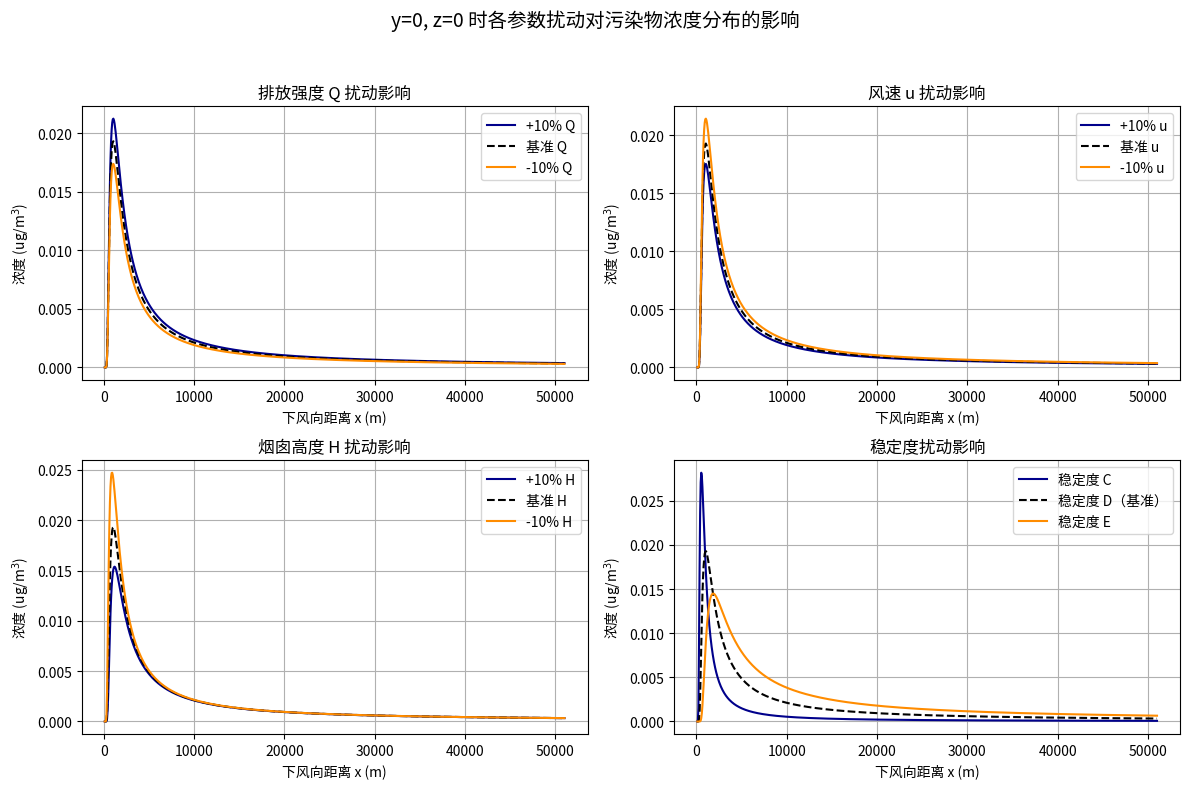

This chart was generated by the following Python code: (Note: this script raises an exception after producing the figure.)
import numpy as np
import matplotlib.pyplot as plt


Q_ref = 1835
u_ref = 3
H_ref = 60


def sigma_y(x): return 0.08 * x / (1 + 0.0001 * x) ** 0.5
def sigma_z(x): return 0.06 * x / (1 + 0.0015 * x) ** 0.5


def gaussian_line(Q, u, H, x_vals, sy_func, sz_func):
    sy = sy_func(x_vals)
    sz = sz_func(x_vals)
    term1 = Q / (2 * np.pi * sy * sz * u)
    term2 = 1.0  # y = 0
    term3 = np.exp(-(0 - H)**2 / (2 * sz**2)) + np.exp(-(0 + H)**2 / (2 * sz**2))
    return term1 * term2 * term3

x_vals = np.linspace(100, 51000, 800)
perturb = 0.1

def get_stab_sigma(class_name):
    stability_sigma = {
        'A': (lambda x: 0.22 * x / (1 + 0.0001 * x)**0.5, lambda x: 0.20 * x),
        'B': (lambda x: 0.16 * x / (1 + 0.0001 * x)**0.5, lambda x: 0.12 * x),
        'C': (lambda x: 0.11 * x / (1 + 0.0001 * x)**0.5, lambda x: 0.08 * x / (1 + 0.0002 * x)**0.5),
        'D': (lambda x: 0.08 * x / (1 + 0.0001 * x)**0.5, lambda x: 0.06 * x / (1 + 0.0015 * x)**0.5),
        'E': (lambda x: 0.06 * x / (1 + 0.0001 * x)**0.5, lambda x: 0.04 * x / (1 + 0.0015 * x)**0.5),
        'F': (lambda x: 0.04 * x / (1 + 0.0001 * x)**0.5, lambda x: 0.02 * x / (1 + 0.0015 * x)**0.5),
    }
    return stability_sigma[class_name]

fig, axes = plt.subplots(2, 2, figsize=(12, 8))
axes = axes.flatten()
colors = ['darkblue', 'black', 'darkorange']

#Q
C_Qp = gaussian_line(Q_ref * (1 + perturb), u_ref, H_ref, x_vals, sigma_y, sigma_z)
C_Q0 = gaussian_line(Q_ref, u_ref, H_ref, x_vals, sigma_y, sigma_z)
C_Qm = gaussian_line(Q_ref * (1 - perturb), u_ref, H_ref, x_vals, sigma_y, sigma_z)

axes[0].plot(x_vals, C_Qp, color=colors[0], label='+10% Q')
axes[0].plot(x_vals, C_Q0, color=colors[1], linestyle='--', label='基准 Q')
axes[0].plot(x_vals, C_Qm, color=colors[2], label='-10% Q')
axes[0].set_title('排放强度 Q 扰动影响')
axes[0].set_xlabel('下风向距离 x (m)')
axes[0].set_ylabel('浓度 (ug/m$^3$)')
axes[0].grid(True)
axes[0].legend()

#u
C_up = gaussian_line(Q_ref, u_ref * (1 + perturb), H_ref, x_vals, sigma_y, sigma_z)
C_um = gaussian_line(Q_ref, u_ref * (1 - perturb), H_ref, x_vals, sigma_y, sigma_z)

axes[1].plot(x_vals, C_up, color=colors[0], label='+10% u')
axes[1].plot(x_vals, C_Q0, color=colors[1], linestyle='--', label='基准 u')
axes[1].plot(x_vals, C_um, color=colors[2], label='-10% u')
axes[1].set_title('风速 u 扰动影响')
axes[1].set_xlabel('下风向距离 x (m)')
axes[1].set_ylabel('浓度 (ug/m$^3$)')
axes[1].grid(True)
axes[1].legend()

#H
C_Hp = gaussian_line(Q_ref, u_ref, H_ref * (1 + perturb), x_vals, sigma_y, sigma_z)
C_Hm = gaussian_line(Q_ref, u_ref, H_ref * (1 - perturb), x_vals, sigma_y, sigma_z)

axes[2].plot(x_vals, C_Hp, color=colors[0], label='+10% H')
axes[2].plot(x_vals, C_Q0, color=colors[1], linestyle='--', label='基准 H')
axes[2].plot(x_vals, C_Hm, color=colors[2], label='-10% H')
axes[2].set_title('烟囱高度 H 扰动影响')
axes[2].set_xlabel('下风向距离 x (m)')
axes[2].set_ylabel('浓度 (ug/m$^3$)')
axes[2].grid(True)
axes[2].legend()


sigC, sigD, sigE = get_stab_sigma('C'), get_stab_sigma('D'), get_stab_sigma('E')
C_C = gaussian_line(Q_ref, u_ref, H_ref, x_vals, *sigC)
C_D = gaussian_line(Q_ref, u_ref, H_ref, x_vals, *sigD)
C_E = gaussian_line(Q_ref, u_ref, H_ref, x_vals, *sigE)

axes[3].plot(x_vals, C_C, color=colors[0], label='稳定度 C')
axes[3].plot(x_vals, C_D, color=colors[1], linestyle='--', label='稳定度 D（基准）')
axes[3].plot(x_vals, C_E, color=colors[2], label='稳定度 E')
axes[3].set_title('稳定度扰动影响')
axes[3].set_xlabel('下风向距离 x (m)')
axes[3].set_ylabel('浓度 (ug/m$^3$)')
axes[3].grid(True)
axes[3].legend()

plt.suptitle('y=0, z=0 时各参数扰动对污染物浓度分布的影响', fontsize=14)
plt.tight_layout(rect=[0, 0, 1, 0.95])
plt.savefig("../figure/plot12_y0_z0_param_sensitivity.png", dpi=300, bbox_inches='tight')
plt.show()
